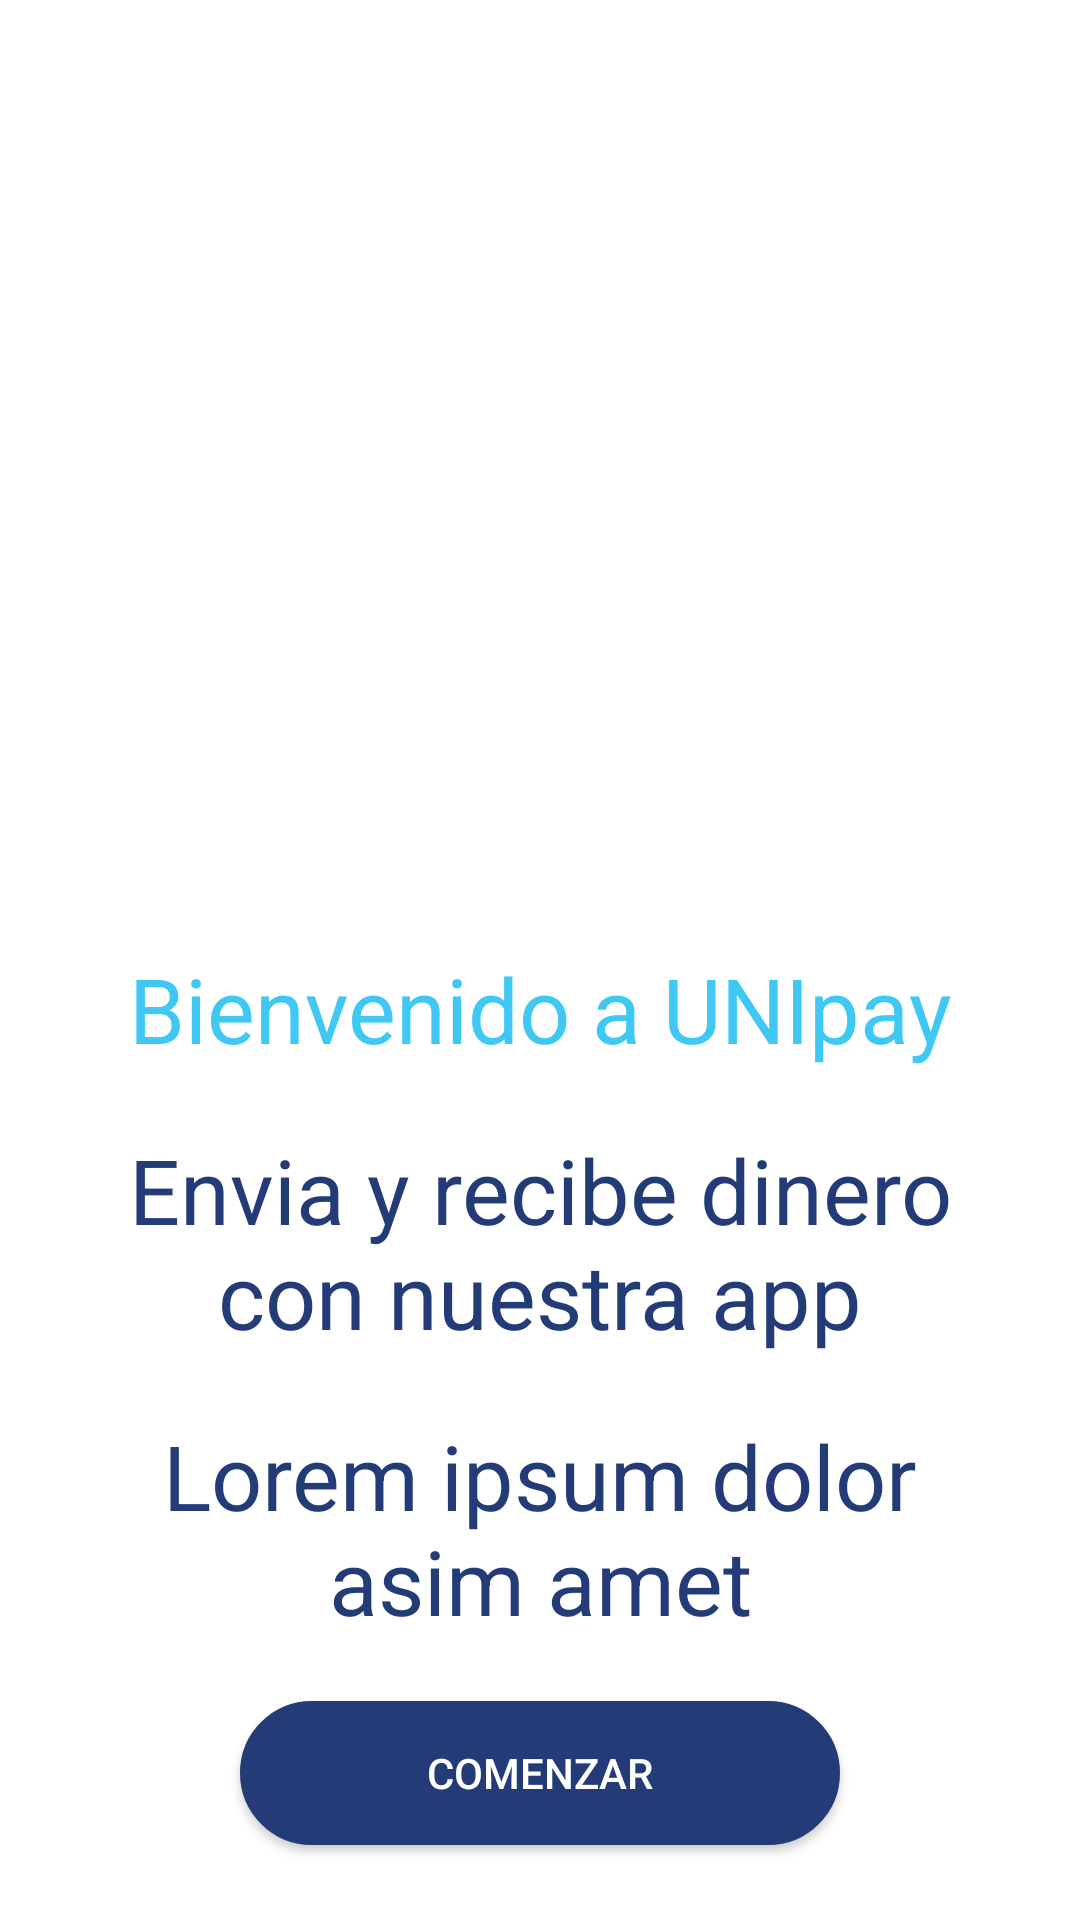

Layout XML and referenced resources for this Android screen:
<!-- AndroidManifest.xml: application theme Theme.AppCompat.Light.NoActionBar -->
<!-- res/layout/activity_main.xml -->
<?xml version="1.0" encoding="utf-8"?>
<LinearLayout xmlns:android="http://schemas.android.com/apk/res/android"
    xmlns:tools="http://schemas.android.com/tools"
    android:layout_width="match_parent"
    android:layout_height="match_parent"
    xmlns:app="http://schemas.android.com/apk/res-auto"
    android:orientation="vertical"
    android:background="@color/white"
    tools:context=".MainActivity">

    <ScrollView
        android:layout_width="wrap_content"
        android:layout_height="match_parent"
        >

        <LinearLayout
            android:layout_width="match_parent"
            android:layout_height="match_parent"
            android:layout_marginBottom="@dimen/marginPantallasV"
            android:layout_marginTop="@dimen/marginPantallasV"
            android:layout_marginRight="@dimen/marginPantallasH"
            android:layout_marginLeft="@dimen/marginPantallasH"
            android:orientation="vertical"
            >
            <ImageView
                android:id="@+id/imgImagen1"
                android:layout_width="match_parent"
                android:layout_height="@dimen/alturaImagen1"
                android:contentDescription="@string/imgConten1"
                />

            <ImageView
                android:id="@+id/imgImagen2"
                android:layout_width="match_parent"
                android:layout_height="@dimen/cienDP"
                android:contentDescription="@string/imgConten1"
                />

            <TextView
                android:id="@+id/tvBienvenido"
                android:layout_width="match_parent"
                android:layout_height="wrap_content"
                android:fontFamily="sans-serif"
                android:textSize="@dimen/treintaSP"
                android:text="@string/txt_bienvenida"
                android:textAlignment="center"
                android:textColor="@color/celeste" />

            <TextView
                android:id="@+id/tvMensaje1"
                android:layout_width="match_parent"
                android:layout_height="wrap_content"
                android:fontFamily="sans-serif"
                android:text="@string/txt_mensaje1P1"
                android:textSize="@dimen/treintaSP"
                android:textAlignment="center"
                android:layout_marginTop="@dimen/veinteDP"
                android:textColor="@color/azulito" />

            <TextView
                android:id="@+id/tvMensaje2"
                android:layout_width="match_parent"
                android:layout_height="wrap_content"
                android:fontFamily="sans-serif"
                android:text="@string/txt_mensaje2P1"
                android:textSize="@dimen/treintaSP"
                android:textAlignment="center"
                android:layout_marginTop="@dimen/veinteDP"
                android:textColor="@color/azulito" />

            <LinearLayout
                android:layout_width="match_parent"
                android:layout_height="wrap_content"
                android:orientation="vertical">
                <Button
                    android:id="@+id/btnComenzar"
                    android:layout_width="@dimen/btnPantalla1"
                    android:layout_gravity="center"
                    android:layout_height="wrap_content"
                    android:layout_marginTop="@dimen/veinteDP"
                    android:text="@string/buttonP1"
                    android:textColor="@color/white"
                    android:background="@drawable/boton_comenzar"
                    android:layout_marginBottom="@dimen/marginScrollBotton"
                    />
            </LinearLayout>

        </LinearLayout>

    </ScrollView>

</LinearLayout>
<!-- resources referenced by this layout -->
<resources>
  <color name="azulito">#233B77</color>
      +
  <color name="celeste">#3FC8F4</color>
  <color name="white">#FFFFFFFF</color>
      +
  <dimen name="alturaImagen1">200dp</dimen>
  <dimen name="btnPantalla1">200dp</dimen>
  <dimen name="cienDP">100dp</dimen>
  <dimen name="marginPantallasH">20dp</dimen>
  <dimen name="marginPantallasV">16dp</dimen>
  <dimen name="marginScrollBotton">24dp</dimen>
  <dimen name="treintaSP">30sp</dimen>
  <dimen name="veinteDP">20dp</dimen>
  <!-- drawable boton_comenzar (drawable) -->
  <?xml version="1.0" encoding="utf-8"?>
  <shape xmlns:android="http://schemas.android.com/apk/res/android" android:shape="rectangle">
      <solid android:color="@color/azulito"/>
  
      <stroke android:width="3dp"
          android:color="@color/azulito"/>
  
      <padding android:left="1dp"
          android:top="1dp"
          android:right="1dp"
          android:bottom="1dp"/>
  
      <corners android:radius="90px"/>
  </shape>
  <string name="buttonP1">Comenzar</string>
  <string name="imgConten1">Transacciones de banco a banco</string>
  <string name="txt_bienvenida">Bienvenido a UNIpay</string>
  <string name="txt_mensaje1P1">Envia y recibe dinero con nuestra app</string>
  <string name="txt_mensaje2P1">Lorem ipsum dolor asim amet</string>
</resources>
